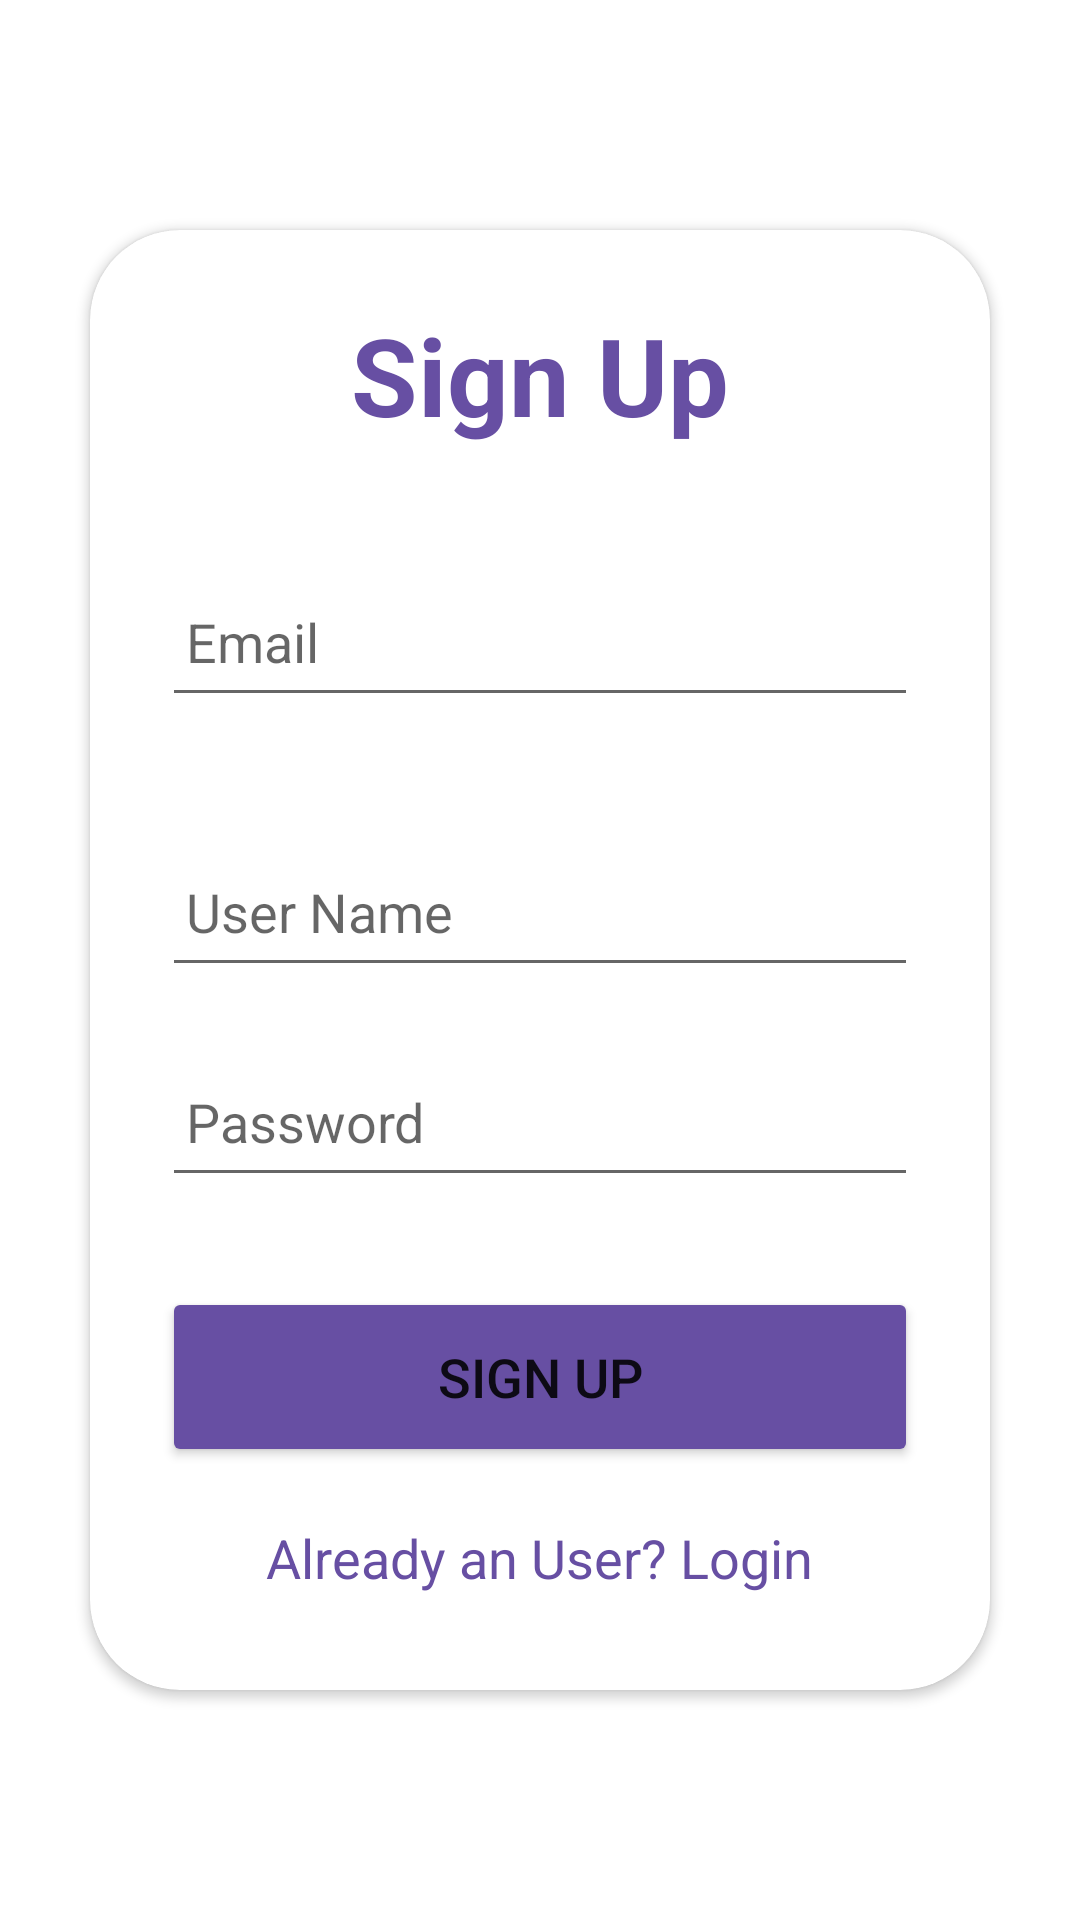

Layout XML and referenced resources for this Android screen:
<!-- AndroidManifest.xml: application theme Theme.Twitterclone -->
<!-- res/layout/activity_signup.xml -->
<?xml version="1.0" encoding="utf-8"?>
<LinearLayout xmlns:android="http://schemas.android.com/apk/res/android"
    xmlns:app="http://schemas.android.com/apk/res-auto"
    xmlns:tools="http://schemas.android.com/tools"
    android:layout_width="match_parent"
    android:layout_height="match_parent"
    android:orientation="vertical"
    android:gravity="center"
    tools:context=".Signup">

    <androidx.cardview.widget.CardView
        android:layout_width="match_parent"
        android:layout_height="wrap_content"
        android:layout_margin="30dp"
        app:cardCornerRadius="30dp"
        android:elevation="20dp">


        <LinearLayout
            android:layout_width="match_parent"
            android:layout_height="wrap_content"
            android:orientation="vertical"
            android:layout_gravity="center_horizontal"
            android:padding="24dp">



            <TextView
                android:layout_width="match_parent"
                android:layout_height="wrap_content"

                android:text="Sign Up"
                android:textSize="36sp"
                android:textAlignment="center"
                android:textStyle="bold"
                android:textColor="@color/lavander"/>

            <EditText
                android:layout_width="match_parent"
                android:layout_height="50dp"
                android:id="@+id/signup_email"
                android:layout_marginTop="40dp"
                android:padding="8dp"
                android:hint="Email"
                android:drawablePadding="8dp"
                android:textColor="@color/black"/>

            <EditText
                android:layout_width="match_parent"
                android:layout_height="50dp"
                android:id="@+id/Username"
                android:layout_marginTop="40dp"
                android:padding="8dp"
                android:hint="User Name"
                android:drawablePadding="8dp"
                android:textColor="@color/black"/>

            <EditText
                android:layout_width="match_parent"
                android:layout_height="50dp"
                android:id="@+id/signup_password"
                android:layout_marginTop="20dp"
                android:padding="8dp"
                android:hint="Password"
                android:drawablePadding="8dp"
                android:textColor="@color/black"/>

            <Button
                android:layout_width="match_parent"
                android:layout_height="60dp"
                android:text="Sign up"
                android:id="@+id/signup_button"
                android:textSize="18sp"
                android:layout_marginTop="30dp"
                android:backgroundTint="@color/lavander"/>

            <TextView
                android:layout_width="wrap_content"
                android:layout_height="wrap_content"
                android:text="Already an User? Login"
                android:id="@+id/loginRedirectText"
                android:layout_gravity="center"
                android:padding="8dp"
                android:textColor="@color/lavander"
                android:textSize="18sp"
                android:layout_marginTop="10dp"/>
        </LinearLayout>





    </androidx.cardview.widget.CardView>


</LinearLayout>
<!-- resources referenced by this layout -->
<resources>
  <color name="black">#FF000000</color>
  <color name="lavander">#674fa3</color>
  <style name="Theme.Twitterclone" parent="Base.Theme.Twitterclone" />
  <style name="Base.Theme.Twitterclone" parent="Theme.MaterialComponents.Light.DarkActionBar">
          
          
      </style>
</resources>
